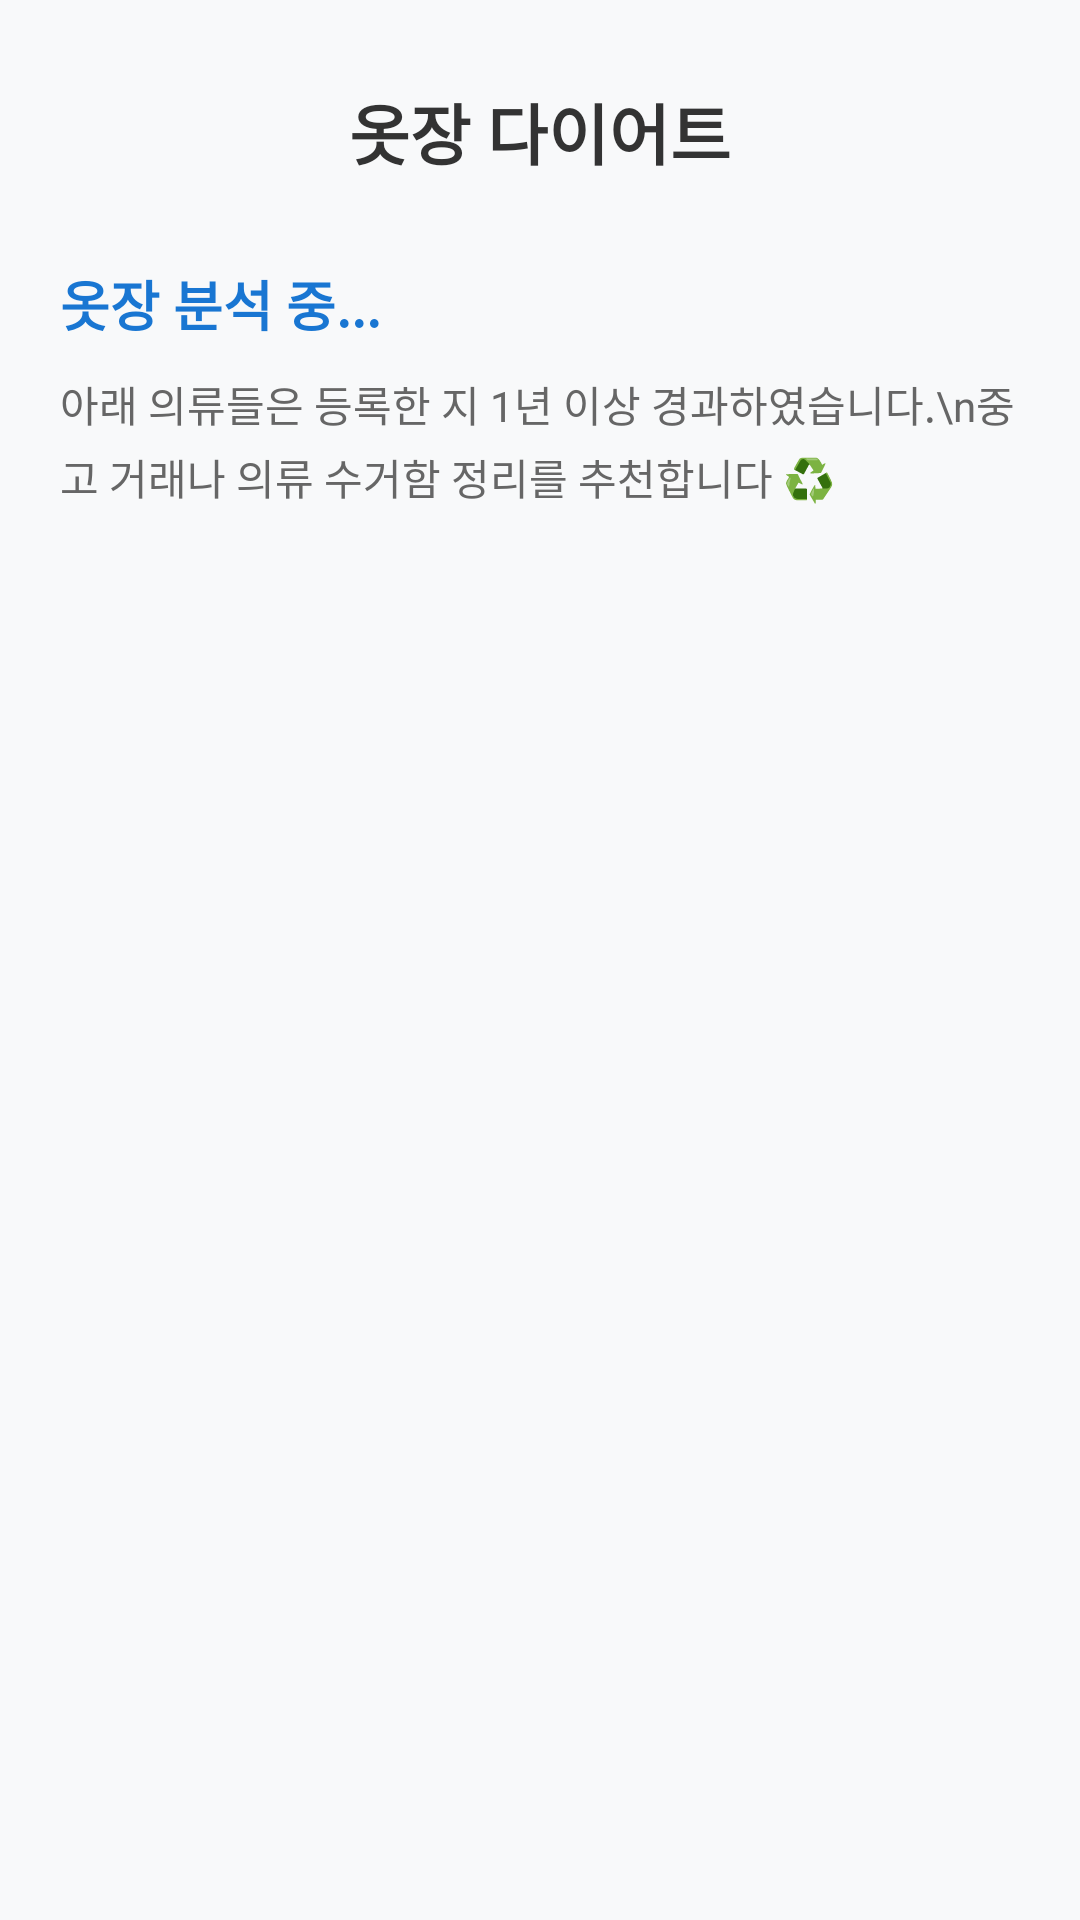

Here is an Android app screen rendered from its layout file. Give the layout XML and the strings, colors and styles it references.
<!-- AndroidManifest.xml: application theme Theme.LaundryCare_Android -->
<!-- res/layout/activity_wardrobe_diet.xml -->
<?xml version="1.0" encoding="utf-8"?>
<LinearLayout xmlns:android="http://schemas.android.com/apk/res/android"
    android:layout_width="match_parent"
    android:layout_height="match_parent"
    android:orientation="vertical"
    android:padding="20dp"
    android:background="#F8F9FA">

    <RelativeLayout
        android:layout_width="match_parent"
        android:layout_height="wrap_content"
        android:layout_marginBottom="20dp">

        <ImageView
            android:id="@+id/btnBack"
            android:layout_width="48dp"
            android:layout_height="48dp"
            android:padding="12dp"
            android:src="@drawable/ic_arrow_back"
            android:background="?attr/selectableItemBackgroundBorderless"
            android:clickable="true"
            android:layout_alignParentStart="true"
            android:layout_centerVertical="true" />

        <TextView
            android:layout_width="wrap_content"
            android:layout_height="wrap_content"
            android:text="옷장 다이어트"
            android:textSize="22sp"
            android:textStyle="bold"
            android:textColor="#333333"
            android:layout_centerInParent="true"/>
    </RelativeLayout>

    <TextView
        android:id="@+id/tvDietSummary"
        android:layout_width="match_parent"
        android:layout_height="wrap_content"
        android:text="옷장 분석 중..."
        android:textSize="18sp"
        android:textColor="#1976D2"
        android:textStyle="bold"
        android:layout_marginBottom="10dp"/>

    <TextView
        android:layout_width="match_parent"
        android:layout_height="wrap_content"
        android:text="아래 의류들은 등록한 지 1년 이상 경과하였습니다.\n중고 거래나 의류 수거함 정리를 추천합니다 ♻️"
        android:textSize="14sp"
        android:textColor="#666666"
        android:lineSpacingExtra="4dp"
        android:layout_marginBottom="20dp"/>

    <androidx.recyclerview.widget.RecyclerView
        android:id="@+id/rvDietList"
        android:layout_width="match_parent"
        android:layout_height="0dp"
        android:layout_weight="1"/>

</LinearLayout>
<!-- resources referenced by this layout -->
<resources>
  <style name="Theme.LaundryCare_Android" parent="Base.Theme.LaundryCare_Android" />
  <style name="Base.Theme.LaundryCare_Android" parent="Theme.Material3.DayNight.NoActionBar">
          
          
      </style>
</resources>
